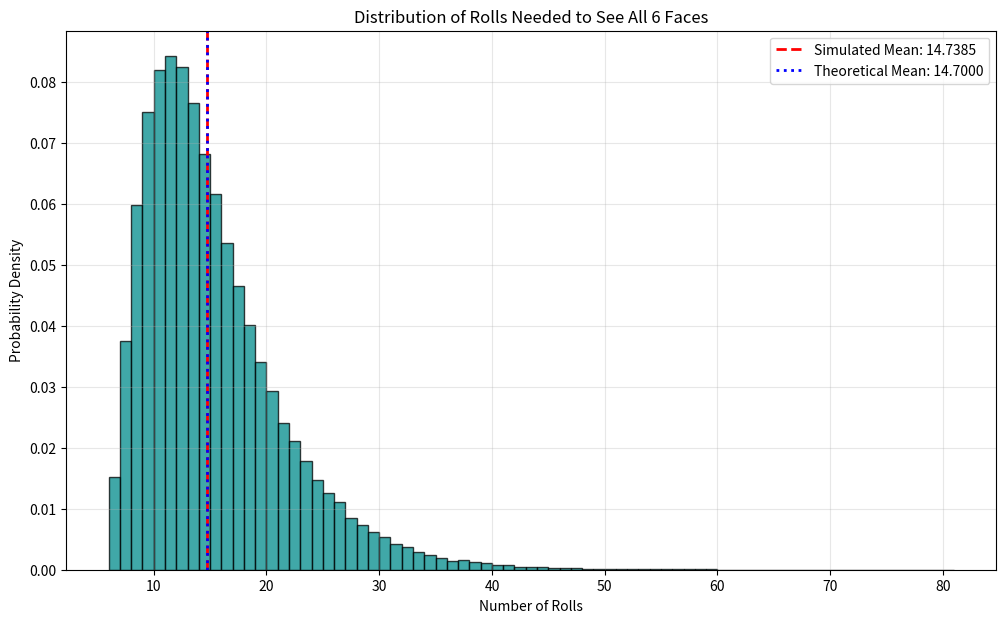

Recreate this plot in Python.
"""
You roll a fair six-sided die repeatedly. What is the expected number of rolls
required to see all six faces (1, 2, 3, 4, 5, and 6) at least once
Coupon Collector's Problem.
"""
import numpy as np
import matplotlib.pyplot as plt

def simulate_rolls_for_all_faces():
    seen_faces = set()
    num_rolls = 0
    while len(seen_faces) < 6:
        roll = np.random.randint(1, 7)
        seen_faces.add(roll)
        num_rolls += 1
    return num_rolls

# --- Simulation ---
n_simulations = 100_000
roll_counts = [simulate_rolls_for_all_faces() for _ in range(n_simulations)]

# --- Results ---
simulated_mean = np.mean(roll_counts)

# The theoretical expected number of rolls to collect N coupons is N * H_N,
# where H_N is the N-th Harmonic Number.
# For a 6-sided die, N=6. E = 6 * (1/1 + 1/2 + 1/3 + 1/4 + 1/5 + 1/6)
theoretical_mean = 6 * sum(1/i for i in range(1, 7))

print(f"Simulated expected number of rolls after {n_simulations:,} trials: {simulated_mean:.6f}")
print(f"Theoretical expected number of rolls: {theoretical_mean:.6f}")
print(f"Difference: {abs(simulated_mean - theoretical_mean):.6f}")

# --- Plotting ---
plt.figure(figsize=(12, 7))
plt.hist(roll_counts, bins=range(min(roll_counts), max(roll_counts) + 2),
         density=True, alpha=0.75, color='darkcyan', edgecolor='black')

plt.axvline(simulated_mean, color='red', linestyle='--', linewidth=2,
            label=f'Simulated Mean: {simulated_mean:.4f}')
plt.axvline(theoretical_mean, color='blue', linestyle=':', linewidth=2,
            label=f'Theoretical Mean: {theoretical_mean:.4f}')

plt.title('Distribution of Rolls Needed to See All 6 Faces')
plt.xlabel('Number of Rolls')
plt.ylabel('Probability Density')
plt.legend()
plt.grid(True, alpha=0.3)
plt.show()